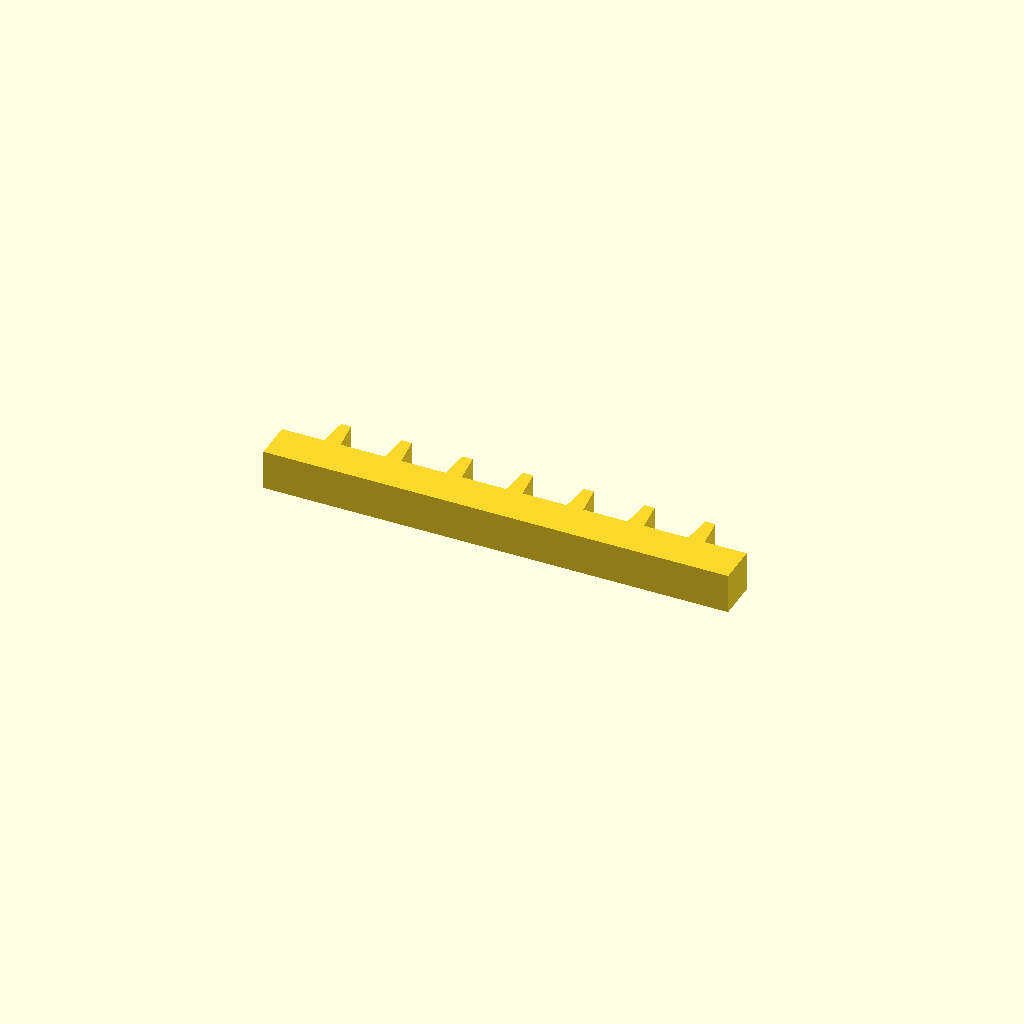
Cell 1 — every parameter at its default value.
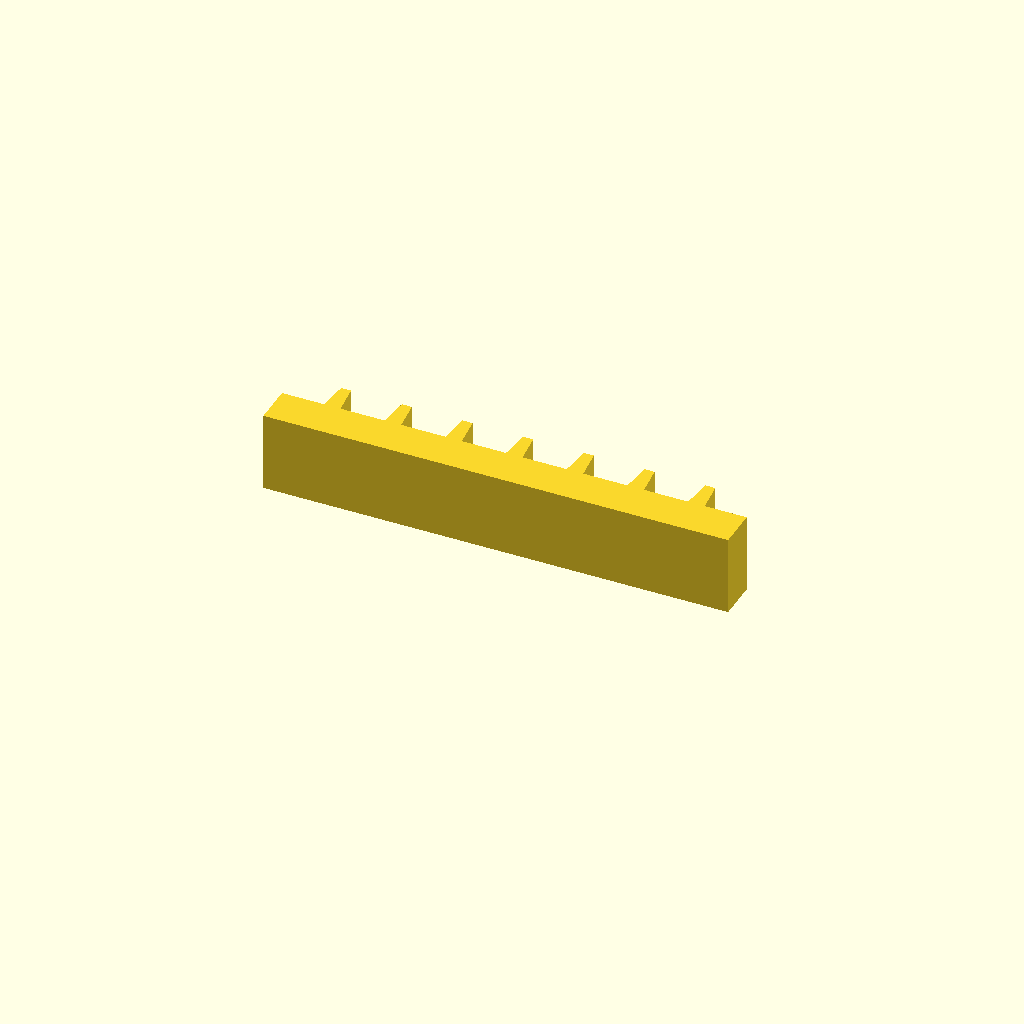
Cell 2: profile_height = 24 (everything else at default).
One fixed orthographic camera (rotation 55°, 0°, 25°; colour scheme Cornfield) for every cell.
OpenSCAD source file optional_data/data/sketch1/rackbars/part_0069.scad:
$fn = 32;

// ----------------------------------------------------------------------
// Gear rack: 7 teeth on a 140 mm bar, pitch 18.29 mm
// ----------------------------------------------------------------------

// --- parameters (mm) ---
profile_height = 12;      // extrusion height
profile_points = 32;      // points of the closed outline

profile = [[0, 0], [140, 0], [140, 12], [127.357, 12], [126.357, 21], [123.357, 21], [122.357, 12], [109.071, 12], [108.071, 21], [105.071, 21], [104.071, 12], [90.786, 12], [89.786, 21], [86.786, 21], [85.786, 12], [72.5, 12], [71.5, 21], [68.5, 21], [67.5, 12], [54.214, 12], [53.214, 21], [50.214, 21], [49.214, 12], [35.929, 12], [34.929, 21], [31.929, 21], [30.929, 12], [17.643, 12], [16.643, 21], [13.643, 21], [12.643, 12], [0, 12]];  // single closed polygon, 32 points, counter clockwise

// --- the one profile operation ---
linear_extrude(height = profile_height) polygon(points = profile);
Customizer parameters (derived from the source; name, type, default, range or options):
profile_height: number, default 12
profile_points: number, default 32
